The GitHub repository Chiba9/Valve contains a labelled image folder "data" with 2 categories: close, open. Examples follow, each with its label.

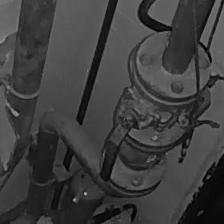
Label: open

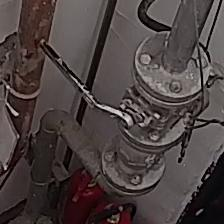
Label: close

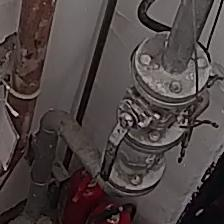
Label: open

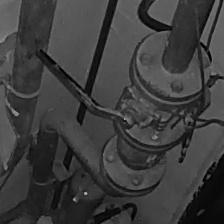
Label: close

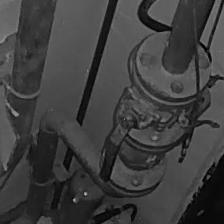
Label: open

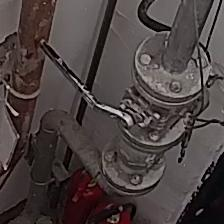
Label: close
